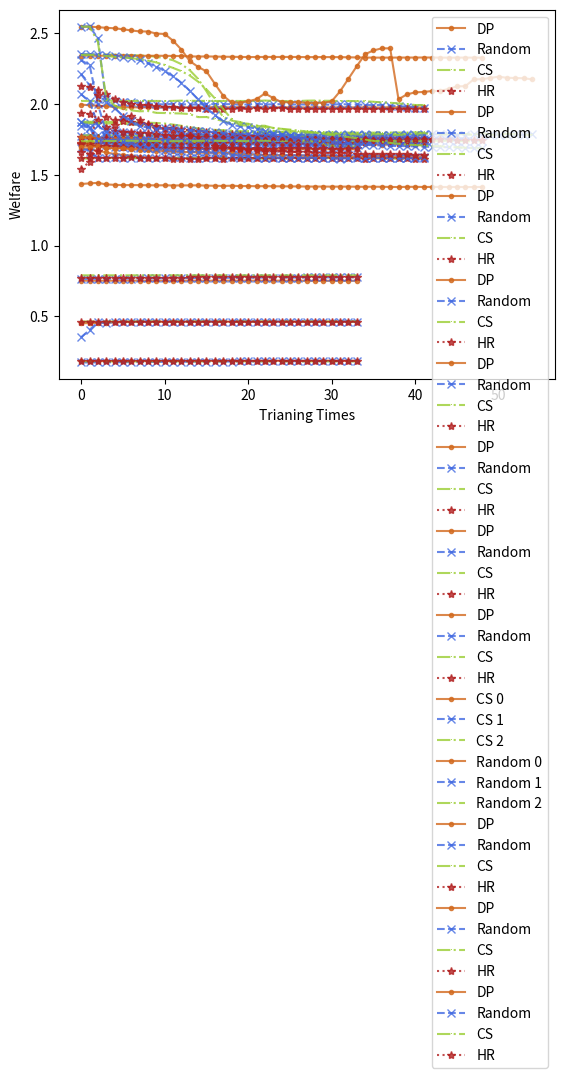

Source code (Python):
#!/usr/bin/env python
# coding: utf-8

# In[1]:


import matplotlib.pyplot as plt
import copy
colorlist=["#D2691E",'#4169E1',"#9ACD32","#B22222","#FF00FF","#708090"]


# In[2]:


NN_3_DP_1=[1.9948,1.9902,1.9868,1.9836,1.978,1.9764,1.9758,1.9752,1.9753,1.975,1.9752,1.9772,1.976,1.975,1.976,1.9753,1.9777,1.9766,1.9752,1.9764,1.9752,1.9766,1.975,1.975,1.9762,1.9751,1.9758,1.9742,1.9762,1.9754,1.9747,1.976,1.9756,1.9752,1.9753,1.9748,1.9744,1.9769,1.9752,1.9762,1.9749,1.9749]
NN_3_RANDOM_1=[2.2089,2.1305,2.0362,2.0372,2.0225,2.0151,2.0104,2.0058,2.0036,1.9977,1.9964,2.0005,1.9968,1.9963,1.9942,2,1.9974,1.9974,1.9985,1.9938,1.9961,2.0002,1.9957,1.997,1.998,1.9944,1.9962,1.9954,1.9931,1.9951,1.9937,1.9987,1.9958,1.9961,1.9926,1.9908,1.9922,1.988,1.9843,1.9808,1.9731,1.9731]
NN_3_CS_1=[2.0208,
2.0208,2.0202,2.0238,2.0222,2.02,2.0205,2.0208,2.0204,2.0206,2.0198,2.021,2.0232,2.0218,2.0212,2.0206,2.0205,2.0201,2.0211,2.0204,2.0204,2.0205,2.0236,2.021,2.0199,2.0184,2.0198,2.0228,2.0236,2.0221,2.0218,2.0197,2.0204,2.0191,2.0184,2.015,2.0098,2.0079,2.003,1.9988,1.9919,
1.9919]
NN_3_HR_1=[2.1259,
2.1189,2.0956,2.069,2.0376,2.0141,2.0008,1.9932,1.9904,1.9844,1.9783,1.9768,1.9735,1.9703,1.9716,1.9668,1.9658,1.9668,1.9667,1.9688,1.9656,1.9708,1.9666,1.9703,1.9684,1.9664,1.9652,1.9662,1.9661,1.9673,1.966,1.9657,1.9661,1.9673,1.9647,1.9647,1.9652,1.9655,1.9657,1.9663,1.966,
1.966,]
losslist=[NN_3_DP_1,NN_3_RANDOM_1,NN_3_CS_1,NN_3_HR_1]
plt.plot(losslist[0], '.-', color=colorlist[0], alpha=0.8,label="DP")
plt.plot(losslist[1], 'x--', color=colorlist[1], alpha=0.8,label="Random")
plt.plot(losslist[2], ',-.', color=colorlist[2], alpha=0.8,label="CS")
plt.plot(losslist[3], '*:', color=colorlist[3], alpha=0.8,label="HR")
plt.legend(loc="best")
plt.xlabel('Trianing Times')
plt.ylabel('Delay')
plt.show()


# In[3]:


NN_3_DP_2=[1.7531,1.756,1.7493,1.749,1.75,1.7489,1.7475,1.7446,1.7433,1.7417,1.7406,1.7388,1.7369,1.736,1.7339,1.7325,1.7317,1.7309,1.7278,1.7274,1.7257,1.7266,1.7251,1.7226,1.7222,1.7198,1.7188,1.7196,1.72,1.7189,1.7209,1.7173,1.7171,1.7161,1.716,1.7147,1.7112,1.716,1.7182,1.7125,1.7104,
1.7104]
NN_3_RANDOM_2=[1.7766,1.7788,1.778,1.7772,1.7761,1.777,1.7751,1.776,1.777,1.7773,1.7767,1.7776,1.7778,1.7766,1.776,1.7776,1.7777,1.7783,1.7781,1.7782,1.779,1.7792,1.7792,1.7792,1.7779,1.7759,1.7766,1.7769,1.7777,1.778,1.7782,1.7783,1.7771,1.7795,1.7779,1.7768,1.7777,1.7763,1.7775,1.7778,1.7773,
1.7773]
NN_3_CS_2=[1.7767,1.7778,1.7771,1.7766,1.7758,1.7746,1.7747,1.7756,1.7752,1.7758,1.7758,1.776,1.7765,1.7765,1.7767,1.7765,1.7764,1.7762,1.7765,1.7767,1.777,1.7761,1.7761,1.776,1.7778,1.7777,1.7777,1.7773,1.7784,1.7795,1.7788,1.778,1.7772,1.7767,1.776,1.7756,1.7766,1.778,1.7786,1.7785,1.779,
1.779]
NN_3_HR_2=[1.7659,1.7619,1.76,1.7598,1.7596,1.7591,1.7592,1.7576,1.7549,1.7527,1.7509,1.7498,1.7477,1.7489,1.7459,1.7448,1.7447,1.7427,1.7429,1.7409,1.7398,1.7388,1.7359,1.7362,1.7362,1.7353,1.7338,1.7305,1.7321,1.7301,1.7295,1.7271,1.7266,1.7288,1.7286,1.7282,1.7272,1.7222,1.7218,1.7232,1.7233,
1.7233]
losslist=[NN_3_DP_2,NN_3_RANDOM_2,NN_3_CS_2,NN_3_HR_2]
plt.plot(losslist[0], '.-', color=colorlist[0], alpha=0.8,label="DP")
plt.plot(losslist[1], 'x--', color=colorlist[1], alpha=0.8,label="Random")
plt.plot(losslist[2], ',-.', color=colorlist[2], alpha=0.8,label="CS")
plt.plot(losslist[3], '*:', color=colorlist[3], alpha=0.8,label="HR")
plt.legend(loc="best")
plt.xlabel('Trianing Times')
plt.ylabel('Delay')
plt.show()


# In[4]:


NN_3_DP_3=[1.764,1.7631,1.7577,1.7568,1.7537,1.7528,1.7525,1.7528,1.752,1.752,1.7508,1.752,1.7513,1.7499,1.7489,1.7497,1.7497,1.7496,1.7498,1.7495,1.7498,1.7506,1.7502,1.7504,1.7499,1.7496,1.7514,1.7506,1.7489,1.7484,1.7482,1.7481,1.7478,1.7483,1.7484,1.7493,1.7497,1.749,1.7477,1.7487,1.749,
1.749]
NN_3_RANDOM_3=[1.87,1.8675,1.8513,1.824,1.8128,1.8014,1.7924,1.784,1.7765,1.7728,1.7707,1.7656,1.7661,1.764,1.7634,1.7647,1.7618,1.7589,1.7563,1.7564,1.7586,1.7584,1.7569,1.7565,1.757,1.7544,1.7532,1.7522,1.752,1.7514,1.7512,1.752,1.7526,1.7496,1.7502,1.7505,1.751,1.7516,1.7537,1.7535,1.7533,
1.7533]
NN_3_CS_3=[1.8736,1.8736,1.8736,1.8732,1.8729,1.8722,1.8709,1.8692,1.8672,1.8653,1.8612,1.8538,1.8454,1.8368,1.8266,1.819,1.8167,1.8145,1.8112,1.8076,1.8076,1.8042,1.8029,1.8039,1.8035,1.7996,1.7994,1.7984,1.7987,1.7983,1.7981,1.7975,1.7972,1.7968,1.7975,1.7968,1.797,1.7976,1.7974,1.7976,1.7988,
1.7988]
NN_3_HR_3=[1.9374,1.9265,1.8843,1.8386,1.8083,1.8035,1.8012,1.7968,1.7913,1.7851,1.7805,1.7756,1.7725,1.7717,1.7682,1.7685,1.7667,1.7668,1.7646,1.7633,1.7649,1.7643,1.7636,1.7629,1.7624,1.7618,1.7618,1.7606,1.7609,1.7601,1.7596,1.759,1.7576,1.7574,1.7567,1.7568,1.7572,1.757,1.7563,1.7568,1.7556,
1.7556]


losslist=[NN_3_DP_3,NN_3_RANDOM_3,NN_3_CS_3,NN_3_HR_3]
plt.plot(losslist[0], '.-', color=colorlist[0], alpha=0.8,label="DP")
plt.plot(losslist[1], 'x--', color=colorlist[1], alpha=0.8,label="Random")
plt.plot(losslist[2], ',-.', color=colorlist[2], alpha=0.8,label="CS")
plt.plot(losslist[3], '*:', color=colorlist[3], alpha=0.8,label="HR")
plt.legend(loc="best")
plt.xlabel('Trianing Times')
plt.ylabel('Delay')
plt.show()


# In[5]:


NN_3_DP_4=[1.7312,1.7284,1.7292,1.7309,1.7308,1.732,1.7306,1.7315,1.7281,1.7295,1.7299,1.7295,1.7277,1.7276,1.7255,1.725,1.7249,1.7252,1.7241,1.723,1.7225,1.7249,1.7227,1.7227,1.723,1.7229,1.7217,1.7205,1.7206,1.7215,1.7204,1.7195,1.7226,
1.7226]
NN_3_RANDOM_4=[2.0665,2.0185,1.8537,1.7641,1.7256,1.7341,1.7385,1.7324,1.7217,1.7226,1.7249,1.725,1.7217,1.7216,1.7212,1.7224,1.7228,1.7228,1.7221,1.7205,1.7203,1.7201,1.7208,1.7232,1.7235,1.7237,1.7224,1.7235,1.7219,1.7225,1.7243,1.725,1.7207,
1.7196]
NN_3_CS_4=[1.7219,1.7211,1.7205,1.7213,1.7228,1.721,1.7214,1.7201,1.7214,1.7207,1.721,1.72,1.7222,1.7227,1.7215,1.7211,1.7227,1.7212,1.7213,1.7212,1.7217,1.7205,1.7203,1.7196,1.7212,1.7206,1.7212,1.7213,1.7218,1.7217,1.7224,1.722,1.7212,
1.7213]
NN_3_HR_4=[1.7207,1.7175,1.7192,1.7205,1.7212,1.7205,1.7197,1.7203,1.7219,1.7212,1.7196,1.7212,1.7203,1.7198,1.7201,1.7205,1.7212,1.7204,1.7205,1.7213,1.7203,1.7206,1.7207,1.7206,1.7213,1.7207,1.7186,1.7196,1.7211,1.7213,1.7208,1.7206,1.7214,
1.721]


losslist=[NN_3_DP_4,NN_3_RANDOM_4,NN_3_CS_4,NN_3_HR_4]
plt.plot(losslist[0], '.-', color=colorlist[0], alpha=0.8,label="DP")
plt.plot(losslist[1], 'x--', color=colorlist[1], alpha=0.8,label="Random")
plt.plot(losslist[2], ',-.', color=colorlist[2], alpha=0.8,label="CS")
plt.plot(losslist[3], '*:', color=colorlist[3], alpha=0.8,label="HR")
plt.legend(loc="best")
plt.xlabel('Trianing Times')
plt.ylabel('Delay')
plt.show()


# In[6]:


NN_3_DP_5=[1.6838,1.6815,1.6676,1.6578,1.646,1.6391,1.6342,1.626,1.622,1.6206,1.6202,1.6198,1.6186,1.616,1.616,1.6152,1.6181,1.6185,1.6173,1.6158,1.6146,1.6169,1.6178,1.6184,1.6175,1.6168,1.6177,1.6189,1.6185,1.6187,1.6191,1.6199,1.6182,1.617,1.6164,1.6157,1.6152,1.6162,1.6173,1.6173,1.6173,
1.6173]
NN_3_RANDOM_5=[1.6899,1.6636,1.6173,1.6201,1.6237,1.619,1.6158,1.6171,1.6148,1.6175,1.6215,1.6216,1.6224,1.6152,1.6178,1.6147,1.6191,1.615,1.6223,1.6185,1.6166,1.6192,1.6183,1.6169,1.6149,1.6192,1.6189,1.6201,1.6214,1.6202,1.6146,1.6142,1.6197,1.6256,1.6212,1.6158,1.6202,1.6198,1.616,1.617,1.6216,
1.6216]
NN_3_CS_5=[1.6147,1.6141,1.6169,1.6169,1.6186,1.6188,1.6174,1.6177,1.618,1.617,1.6148,1.614,1.6158,1.6156,1.6168,1.6166,1.6175,1.6185,1.6177,1.6159,1.6162,1.6127,1.6136,1.6146,1.6157,1.615,1.6152,1.618,1.6177,1.6176,1.6179,1.6168,1.6182,1.617,1.6192,1.6191,1.6172,1.6157,1.6126,1.6118,1.6141,
1.6141]
NN_3_HR_5=[1.6157,1.6164,1.6176,1.6197,1.6195,1.6204,1.6222,1.62,1.6184,1.6187,1.6173,1.6141,1.6141,1.6137,1.6141,1.6149,1.6145,1.6134,1.6149,1.6158,1.6164,1.6162,1.6158,1.6158,1.6161,1.6154,1.6152,1.6162,1.6153,1.6159,1.617,1.6158,1.6151,1.6154,1.6144,1.6145,1.6157,1.6158,1.6152,1.6145,1.6136,
1.6136]


losslist=[NN_3_DP_5,NN_3_RANDOM_5,NN_3_CS_5,NN_3_HR_5]
plt.plot(losslist[0], '.-', color=colorlist[0], alpha=0.8,label="DP")
plt.plot(losslist[1], 'x--', color=colorlist[1], alpha=0.8,label="Random")
plt.plot(losslist[2], ',-.', color=colorlist[2], alpha=0.8,label="CS")
plt.plot(losslist[3], '*:', color=colorlist[3], alpha=0.8,label="HR")
plt.legend(loc="best")
plt.xlabel('Trianing Times')
plt.ylabel('Delay')
plt.show()


# In[7]:


NN_3_DP_6=[1.7126,1.7125,1.7026,1.693,1.6878,1.6875,1.6843,1.6842,1.6828,1.6848,1.6831,1.6812,1.6806,1.6832,1.6796,1.6817,1.6796,1.6803,1.6817,1.6814,1.6809,1.6818,1.6805,1.6819,1.6802,1.6817,1.68,1.6806,1.6811,1.68,1.6793,1.6804,1.6797,
1.6793]
NN_3_RANDOM_6=[1.8434,1.8321,1.7232,1.7078,1.6949,1.6978,1.6894,1.6895,1.6887,1.6916,1.6913,1.6905,1.689,1.6882,1.6894,1.69,1.6885,1.6887,1.6909,1.6921,1.6884,1.6888,1.6882,1.6904,1.6882,1.6895,1.6897,1.6894,1.6887,1.6896,1.6889,1.6925,1.6911,
1.69]
NN_3_CS_6=[1.8636,1.8642,1.863,1.8621,1.8601,1.8585,1.8559,1.8525,1.8492,1.8436,1.8355,1.8259,1.8132,1.8095,1.8072,1.8071,1.8069,1.8048,1.8031,1.8019,1.7981,1.7968,1.7928,1.7901,1.7844,1.7771,1.7663,1.7468,1.726,1.7134,1.7044,1.7033,1.6996,
1.6991]
NN_3_HR_6=[1.7151,1.7021,1.7021,1.7032,1.7005,1.6989,1.6964,1.6932,1.6902,1.6913,1.6894,1.6882,1.6863,1.6868,1.6857,1.6847,1.6851,1.6866,1.6868,1.6862,1.6849,1.6884,1.6838,1.6846,1.6859,1.6873,1.6855,1.6854,1.6846,1.6858,1.6848,1.6849,1.6859,
1.6863]


losslist=[NN_3_DP_6,NN_3_RANDOM_6,NN_3_CS_6,NN_3_HR_6]
plt.plot(losslist[0], '.-', color=colorlist[0], alpha=0.8,label="DP")
plt.plot(losslist[1], 'x--', color=colorlist[1], alpha=0.8,label="Random")
plt.plot(losslist[2], ',-.', color=colorlist[2], alpha=0.8,label="CS")
plt.plot(losslist[3], '*:', color=colorlist[3], alpha=0.8,label="HR")
plt.legend(loc="best")
plt.xlabel('Trianing Times')
plt.ylabel('Delay')
plt.show()


# In[8]:


NN_5_DP_1=[1.698,1.6978,1.6992,1.6896,1.685,1.6878,1.6802,1.6756,1.675,1.6699,1.6685,1.6639,1.6612,1.6594,1.6574,1.6542,1.655,1.655,1.6512,1.6485,1.6447,1.6427,1.638,1.6363,1.6382,1.6334,1.6358,1.6321,1.6304,1.6321,1.6304,1.629,1.6271,1.6291,1.6294,1.6303,1.6317,1.6282,1.6287,1.6294,1.6276,
1.6276]
NN_5_RANDOM_1=[2.3072,2.2748,1.9962,1.7993,1.7977,1.7343,1.7232,1.6946,1.692,1.6795,1.6779,1.6682,1.6652,1.6621,1.6615,1.6584,1.6546,1.6522,1.6419,1.6358,1.6302,1.6251,1.6205,1.6248,1.6193,1.6205,1.619,1.6188,1.6205,1.6168,1.6153,1.616,1.6148,1.616,1.6173,1.6206,1.6186,1.6166,1.617,1.6155,1.6171,
1.6171]
NN_5_CS_1=[2.3497,2.35,2.349,2.3482,2.3473,2.3462,2.3444,2.3419,2.3393,2.3323,2.3225,2.308,2.2802,2.2379,2.1764,2.0889,1.9924,1.9072,1.882,1.8722,1.8541,1.8311,1.8199,1.8096,1.7979,1.7883,1.7791,1.7672,1.7583,1.7544,1.752,1.7509,1.7484,1.7461,1.7438,1.7418,1.7394,1.7397,1.7359,1.7331,1.7333,
1.7333]
NN_5_HR_1=[1.6637,1.647,1.6654,1.7602,1.8501,1.9064,1.9155,1.8862,1.8497,1.8289,1.825,1.8171,1.7996,1.7772,1.749,1.7221,1.7047,1.6997,1.6894,1.6808,1.6769,1.6744,1.6702,1.6659,1.6642,1.6628,1.6598,1.6574,1.6541,1.6531,1.6506,1.6507,1.6513,1.6493,1.6484,1.6464,1.6462,1.6462,1.6449,1.6428,1.6414,
1.6414]


losslist=[NN_5_DP_1,NN_5_RANDOM_1,NN_5_CS_1,NN_5_HR_1]
plt.plot(losslist[0], '.-', color=colorlist[0], alpha=0.8,label="DP")
plt.plot(losslist[1], 'x--', color=colorlist[1], alpha=0.8,label="Random")
plt.plot(losslist[2], ',-.', color=colorlist[2], alpha=0.8,label="CS")
plt.plot(losslist[3], '*:', color=colorlist[3], alpha=0.8,label="HR")
plt.legend(loc="best")
plt.xlabel('Trianing Times')
plt.ylabel('Welfare')
plt.show()


# In[9]:


NN_10_DP_1=[1.4346, 1.4387,1.4426,1.4313,1.4285,1.4266,1.4268,1.4264,1.4257,1.4246,
      1.4256,1.4238,1.4244,1.4246,1.4250,1.4229,1.4220,1.4206,1.4224,1.4197,
      1.4199,1.4186,1.4192,1.4184,1.4180,1.4176,1.4172,1.4166,1.4161,1.4165,
      1.4156,1.4160,1.4158,1.4152,1.4144,1.4153,1.4145,1.4138,1.4128,1.4144,
      1.4144,1.4133,1.4137,1.4138,1.4126,1.4138,1.4127,1.4129,1.4135]
NN_10_RANDOM_1=[1.8706,1.8359,1.7524,1.7466,1.7429,1.7426,1.7431,1.7418,1.7428,1.7401,1.7438,1.7391,1.7415,1.7402,1.7409,1.7452,1.7448,1.7405,1.7425,1.7424,1.7422,1.7445,1.7442,1.7402,1.7414,1.7401,1.7431,1.7408,1.7400,1.7395,1.7425,1.7443,1.7406,1.7418,1.7410,1.7431,1.7441,1.7391,1.7381,1.7427,1.7397,1.7401,1.7412,1.7438,1.7418,1.7411,1.7379,1.7408,1.7394]
NN_10_CS_1=[1.7364,1.7374,1.7376,1.7387,1.7376,1.7395,1.7400,1.7383,1.7385,1.7380,1.7362,1.7365,1.7371,1.7380,1.7389,1.7388,1.7395,1.7380,1.7388,1.7380,1.7372,1.7399,1.7403,1.7382,1.7387,1.7399,1.7384,1.7362,1.7372,1.7375,1.7366,1.7385,1.7366,1.7366,1.7384,1.7379,1.7375,1.7392,1.7412,1.7400,1.7394,1.7407,1.7403,1.7388,1.7407,1.7374,1.7368,1.7367,1.7367]
NN_10_HR_1=[1.5430,1.5895,2.0601,1.9068,1.8887,1.8826,1.8752,1.8659,1.8545,1.8414,1.8318,1.8262,1.8199,1.8127,1.8092,1.8020,1.7951,1.7902,1.7842,1.7800,1.7758,1.7720,1.7720,1.7688,1.7652,1.7622,1.7607,1.7582,1.7570,1.7552,1.7539,1.7525,1.7519,1.7510,1.7507,1.7507,1.7507,1.7502,1.7505,1.7508,1.7504,1.7503,1.7502,1.7498,1.7497,1.7485,1.7480,1.7476,1.7478]
losslist=[NN_10_DP_1,NN_10_RANDOM_1,NN_10_CS_1,NN_10_HR_1]
plt.plot(losslist[0], '.-', color=colorlist[0], alpha=0.8,label="DP")
plt.plot(losslist[1], 'x--', color=colorlist[1], alpha=0.8,label="Random")
plt.plot(losslist[2], ',-.', color=colorlist[2], alpha=0.8,label="CS")
plt.plot(losslist[3], '*:', color=colorlist[3], alpha=0.8,label="HR")
plt.legend(loc="best")
plt.xlabel('Trianing Times')
plt.ylabel('Delay')
plt.show()


# In[10]:


Choice1_0=[2.5457,2.5457,2.5411,2.5372,2.5336,2.5268,2.5183,2.5118,2.5109,2.4962,2.4936,2.4458,2.3833,2.3026,2.2610,2.2292,2.1423,2.0579,2.0098,2.0095,2.0180,2.0335,2.0734,2.0414,2.0117,2.0120,2.0128,2.0073,2.0067,2.0079,2.0182,2.0887,2.1771,2.2656,2.3509,2.3772,2.3922,2.3922,2.0325,2.0671,2.0814,2.0842,2.0906,2.0914,2.1053,2.1237,2.1248,2.1726,2.1748,2.1831,2.1919,2.1842,2.1825,
           2.1809,2.1731]
Choice1_1=[2.5459,2.5465,2.4637,2.0120,1.9695,1.9154,1.8781,1.8411,1.8344,1.8251,1.8264,1.8262,1.8126,1.8152,1.8071,1.8072,1.7992,1.7946,1.7849,1.7874,1.7884,1.7898,1.7808,1.7836,1.7774,1.7803,1.7790,1.7849,1.7843,1.7806,1.7849,1.7834,1.7841,1.7807,1.7856,1.7823,1.7798,1.7822,1.7830,1.7871,1.7789,1.7844,1.7859,1.7843,1.7837,1.7814,1.7820,1.7875,1.7846,1.7826,1.7816,1.7794,1.7852,1.7799,
           1.7883]
Choice1_2=[2.5455,2.5448,2.4379,2.0438,1.9871,1.9625,1.9543,1.9475,1.9497,1.9366,1.9352,1.9337,1.9321,1.9280,1.9066,1.9073,1.8929,1.8793,1.8609,1.8648,1.8599,1.8461,1.8456,1.8295,1.8216,1.8124,1.8003,1.7975,1.7967,1.7945,1.7889,1.7902,1.7899,1.7845,1.7837,1.7861,1.7859,1.7884,1.7807,1.7876,1.7884,1.7934,1.7871,1.7837,1.7843,1.7850,1.7874,1.7806,1.7959,1.7818,1.7837,1.7887,1.7848,1.7814,
           1.7823]
losslist=[Choice1_0,Choice1_1,Choice1_2]
plt.plot(losslist[0], '.-', color=colorlist[0], alpha=0.8,label="CS 0")
plt.plot(losslist[1], 'x--', color=colorlist[1], alpha=0.8,label="CS 1")
plt.plot(losslist[2], ',-.', color=colorlist[2], alpha=0.8,label="CS 2")
plt.legend(loc="best")
plt.xlabel('Trianing Times')
plt.ylabel('Delay')
plt.show()


# In[11]:


Choice2_0=[2.3405,2.3410,2.3401,2.3402,2.3412,2.3399,2.3387,2.3390,2.3395,2.3399,2.3393,2.3383,2.3377,2.3355,2.3344,2.3349,2.3341,2.3329,2.3323,2.3315,2.3306,2.3307,2.3314,2.3311,2.3312,2.3314,2.3310,2.3301,2.3303,2.3304,2.3303,2.3300,2.3289,2.3279,2.3271,2.3266,2.3265,2.3267,2.3270,2.3271,2.3271,2.3274,2.3274,2.3266,2.3264,2.3265,2.3268,2.3265,
           2.3265]
Choice2_1=[2.3500,2.3494,2.3480,2.3442,2.3395,2.3327,2.3230,2.3076,2.2870,2.2634,2.2322,2.1951,2.1493,2.0926,2.0312,1.9724,1.9188,1.8789,1.8525,1.8420,1.8360,1.8246,1.8113,1.7947,1.7849,1.7701,1.7634,1.7539,1.7470,1.7393,1.7330,1.7279,1.7222,1.7167,1.7110,1.7078,1.7063,1.7027,1.7033,1.7015,1.6998,1.6985,1.6962,1.6955,1.6936,1.6926,1.6903,1.6892,
           1.6885]
Choice2_2=[2.3454,2.3456,2.3437,2.3387,2.3321,2.3279,2.3226,2.3156,2.3051,2.2925,2.2748,2.2537,2.2306,2.2005,2.1566,2.1028,2.0392,1.9640,1.8930,1.8512,1.8455,1.8466,1.8364,1.8302,1.8239,1.8186,1.8117,1.8055,1.7984,1.7878,1.7811,1.7744,1.7648,1.7578,1.7478,1.7389,1.7312,1.7249,1.7186,1.7128,1.7096,1.7057,1.7013,1.7006,1.6964,1.6936,1.6904,1.6879,
           1.6862]
losslist=[Choice2_0,Choice2_1,Choice2_2]
plt.plot(losslist[0], '.-', color=colorlist[0], alpha=0.8,label="Random 0")
plt.plot(losslist[1], 'x--', color=colorlist[1], alpha=0.8,label="Random 1")
plt.plot(losslist[2], ',-.', color=colorlist[2], alpha=0.8,label="Random 2")
plt.legend(loc="best")
plt.xlabel('Trianing Times')
plt.ylabel('Delay')
plt.show()


# In[ ]:





# In[12]:


Wel_3_DP_1=[0.1833,0.1834,0.1837,0.1838,0.184,0.1841,0.1843,0.1846,0.1847,0.1848,0.185,0.1852,0.1854,0.1856,0.1858,0.1859,0.186,0.1861,0.1861,0.1862,0.1862,0.1863,0.1865,0.1865,0.1865,0.1865,0.1866,0.1866,0.1865,0.1866,0.1865,0.1865,0.1866,
0.1866]
Wel_3_RANDOM_1=[0.1745,0.1746,0.175,0.1754,0.176,0.1763,0.177,0.1773,0.1779,0.1784,0.1788,0.1792,0.1793,0.1798,0.1801,0.1806,0.1808,0.181,0.1812,0.1816,0.1818,0.1821,0.1824,0.1825,0.1826,0.1831,0.1832,0.1833,0.1834,0.1837,0.1839,0.184,0.1842,
0.1841]
Wel_3_CS_1=[0.1823,0.1823,0.1823,0.1823,0.1823,0.1823,0.1822,0.1822,0.1823,0.1823,0.1823,0.1823,0.1823,0.1823,0.1823,0.1823,0.1823,0.1823,0.1823,0.1823,0.1823,0.1823,0.1823,0.1823,0.1823,0.1823,0.1823,0.1823,0.1823,0.1823,0.1823,0.1823,0.1823,
0.1823]
Wel_3_HR_1=[0.1824,0.1824,0.1825,0.1826,0.1829,0.1829,0.183,0.1832,0.1833,0.1834,0.1834,0.1835,0.1836,0.1836,0.1837,0.1838,0.1839,0.184,0.1841,0.1841,0.1842,0.1842,0.1843,0.1843,0.1844,0.1844,0.1844,0.1845,0.1845,0.1846,0.1846,0.1846,0.1846,
0.1846]


losslist=[Wel_3_DP_1,Wel_3_RANDOM_1,Wel_3_CS_1,Wel_3_HR_1]
plt.plot(losslist[0], '.-', color=colorlist[0], alpha=0.8,label="DP")
plt.plot(losslist[1], 'x--', color=colorlist[1], alpha=0.8,label="Random")
plt.plot(losslist[2], ',-.', color=colorlist[2], alpha=0.8,label="CS")
plt.plot(losslist[3], '*:', color=colorlist[3], alpha=0.8,label="HR")
plt.legend(loc="best")
plt.xlabel('Trianing Times')
plt.ylabel('Welfare')
plt.show()


# In[13]:


Wel_3_DP_2=[0.451,






0.453,0.4538,0.4554,0.4576,0.4593,0.4604,0.4612,0.4618,0.4621,0.4623,0.4624,0.4626,0.4626,0.4625,0.4623,0.4624,0.4624,0.4625,0.4625,0.4625,0.4625,0.4626,0.4626,0.4626,0.4626,0.4625,0.4626,0.4626,0.4626,0.4626,0.4626,0.4627,
0.4627,]
Wel_3_RANDOM_2=[0.3532,0.4038,0.46,0.4505,0.4622,0.4616,0.4622,0.4633,0.4624,0.4627,0.4634,0.463,0.4632,0.4633,0.4635,0.4634,0.4635,0.4633,0.4635,0.4637,0.4635,0.463,0.4634,0.4635,0.4636,0.4632,0.4634,0.4637,0.4636,0.4634,0.4636,0.4637,0.4636,
0.4635]
Wel_3_CS_2=[0.4636,0.4636,0.4636,0.4633,0.4635,0.4637,0.4635,0.4637,0.4636,0.4637,0.4635,0.4636,0.4638,0.4634,0.4635,0.4636,0.4636,0.4635,0.4636,0.4635,0.4635,0.4637,0.4636,0.4636,0.4636,0.4634,0.4633,0.4636,0.4635,0.4636,0.4636,0.4635,0.4636,
0.4636]
Wel_3_HR_2=[0.4627,0.4627,0.4634,0.4634,0.4633,0.4632,0.4635,0.4636,0.4635,0.4635,0.4636,0.4635,0.4634,0.4635,0.4637,0.4634,0.4634,0.4636,0.4635,0.4635,0.4636,0.4635,0.4634,0.4634,0.4635,0.4636,0.4636,0.4636,0.4635,0.4636,0.4635,0.4635,0.4635,
0.4635]


losslist=[Wel_3_DP_2,Wel_3_RANDOM_2,Wel_3_CS_2,Wel_3_HR_2]
plt.plot(losslist[0], '.-', color=colorlist[0], alpha=0.8,label="DP")
plt.plot(losslist[1], 'x--', color=colorlist[1], alpha=0.8,label="Random")
plt.plot(losslist[2], ',-.', color=colorlist[2], alpha=0.8,label="CS")
plt.plot(losslist[3], '*:', color=colorlist[3], alpha=0.8,label="HR")
plt.legend(loc="best")
plt.xlabel('Trianing Times')
plt.ylabel('Welfare')
plt.show()


# In[14]:


Wel_5_DP_1=[0.7517,0.7517,0.7518,0.752,0.7519,0.752,0.752,0.7519,0.7518,0.752,0.7519,0.752,0.7519,0.752,0.752,0.752,0.7519,0.752,0.752,0.7519,0.7518,0.7519,0.7518,0.7519,0.7517,0.7515,0.7515,0.7514,0.7513,0.7514,0.7513,0.7513,0.7513,
0.7512]
Wel_5_RANDOM_1=[0.7648,0.7649,0.7652,0.7657,0.7661,0.7665,0.7672,0.7679,0.7683,0.7689,0.7693,0.7699,0.7702,0.7706,0.7711,0.7712,0.7715,0.7718,0.7725,0.7725,0.7729,0.7731,0.7738,0.7742,0.7738,0.7738,0.7741,0.7745,0.7747,0.7749,0.775,0.7752,0.7754,
0.7755]
Wel_5_CS_1=[0.7897,0.7897,0.7898,0.7897,0.7898,0.7898,0.7898,0.7899,0.7899,0.7899,0.7899,0.79,0.7899,0.7899,0.7899,0.7898,0.7899,0.7898,0.7897,0.7897,0.7897,0.7897,0.7897,0.7897,0.7897,0.7897,0.7897,0.7897,0.7897,0.7897,0.7897,0.7897,0.7897,
0.7897]
Wel_5_HR_1=[0.7719,0.772,0.7722,0.7725,0.7726,0.7727,0.7731,0.7731,0.7733,0.7735,0.7737,0.7739,0.774,0.7744,0.7745,0.7746,0.7749,0.7749,0.7751,0.7753,0.7754,0.7755,0.7757,0.7759,0.7761,0.7762,0.7762,0.7763,0.7764,0.7764,0.7766,0.7766,0.7766,
0.7766]


losslist=[Wel_5_DP_1,Wel_5_RANDOM_1,Wel_5_CS_1,Wel_5_HR_1]
plt.plot(losslist[0], '.-', color=colorlist[0], alpha=0.8,label="DP")
plt.plot(losslist[1], 'x--', color=colorlist[1], alpha=0.8,label="Random")
plt.plot(losslist[2], ',-.', color=colorlist[2], alpha=0.8,label="CS")
plt.plot(losslist[3], '*:', color=colorlist[3], alpha=0.8,label="HR")
plt.legend(loc="best")
plt.xlabel('Trianing Times')
plt.ylabel('Welfare')
plt.show()


# In[ ]:




